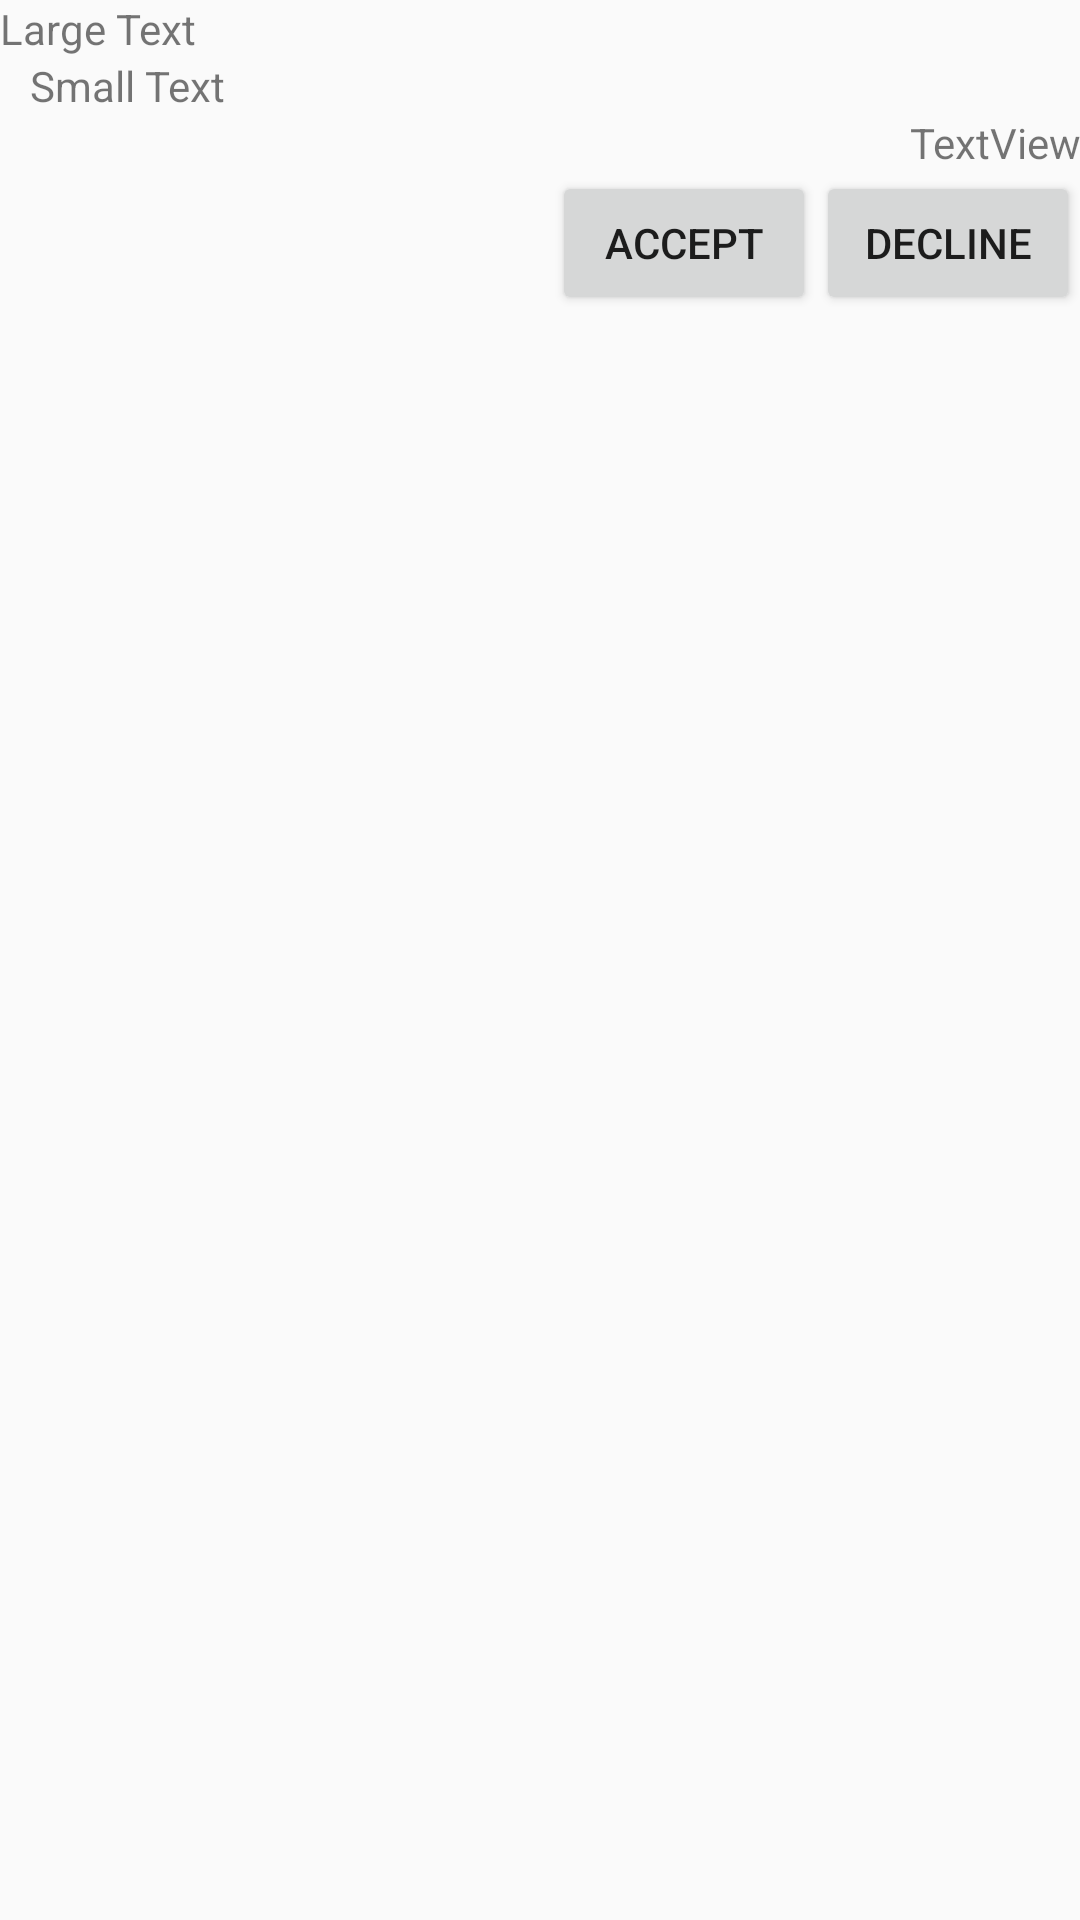

Here is an Android app screen rendered from its layout file. Give the layout XML and the strings, colors and styles it references.
<!-- AndroidManifest.xml: application theme AppTheme -->
<!-- res/layout/component_notification.xml -->
<?xml version="1.0" encoding="utf-8"?>
<RelativeLayout xmlns:android="http://schemas.android.com/apk/res/android"
	android:layout_width="match_parent"
	android:layout_height="wrap_content" >
	<TextView
		android:id="@+id/txtNotificationMsg"
		android:layout_width="fill_parent"
		android:layout_height="wrap_content"
		android:layout_alignParentLeft="true"
		android:layout_alignParentTop="true"
		android:text="Large Text"
		android:textAppearance="?android:attr/textAppearanceSmall" />
	<Button
		android:id="@+id/btnNotDecline"
		android:layout_width="wrap_content"
		android:layout_height="wrap_content"
		android:layout_alignParentRight="true"
		android:layout_below="@+id/txtNotificationDate"
		android:text="@string/btnDecline" />
	<Button
		android:id="@+id/btnNotAccept"
		android:layout_width="wrap_content"
		android:layout_height="wrap_content"
		android:layout_below="@+id/txtNotificationDate"
		android:layout_toLeftOf="@id/btnNotDecline"
		android:text="@string/btnAccept" />
	<TextView
		android:id="@+id/txtNotificationDate"
		android:layout_width="fill_parent"
		android:layout_height="wrap_content"
		android:layout_alignParentLeft="true"
		android:layout_below="@+id/txtNotificationMsgCon"
		android:gravity="right"
		android:text="TextView" />
	<TextView
		android:id="@+id/txtNotificationMsgCon"
		android:layout_width="wrap_content"
		android:layout_height="wrap_content"
		android:layout_alignParentLeft="true"
		android:layout_below="@+id/txtNotificationMsg"
		android:layout_marginLeft="10dp"
		android:text="Small Text"
		android:textAppearance="?android:attr/textAppearanceSmall" />
</RelativeLayout>
<!-- resources referenced by this layout -->
<resources>
  <string name="btnAccept">Accept</string>
  <string name="btnDecline">Decline</string>
  <style name="AppTheme" parent="@style/CustomActionBarTheme">		
  	    
  	</style>
  <style name="CustomActionBarTheme" parent="@style/Theme.AppCompat.Light.DarkActionBar">
  		<item name="android:actionBarStyle">@style/MyActionBar</item>
  		<item name="android:actionBarTabTextStyle">@style/MyActionBarTabText</item>
  		<item name="android:actionMenuTextColor">@color/actionbar_text</item>
  		
  		<item name="actionBarStyle">@style/MyActionBar</item>
  		<item name="actionBarTabTextStyle">@style/MyActionBarTabText</item>
  		<item name="actionMenuTextColor">@color/actionbar_text</item>
  	</style>
  <style name="MyActionBar" parent="@style/Widget.AppCompat.ActionBar">
  		<item name="android:titleTextStyle">@style/MyActionBarTitleText</item>
  		
  		<item name="titleTextStyle">@style/MyActionBarTitleText</item>
  	</style>
  <style name="MyActionBarTabText" parent="@style/Widget.AppCompat.ActionBar.TabText">
  		<item name="android:textColor">@color/actionbar_text</item>
  		
  	</style>
  <color name="actionbar_text">#000000</color>
  <style name="MyActionBarTitleText" parent="@style/TextAppearance.AppCompat.Widget.ActionBar.Title">
  		<item name="android:textColor">@color/actionbar_text</item>
  		
  	</style>
</resources>
